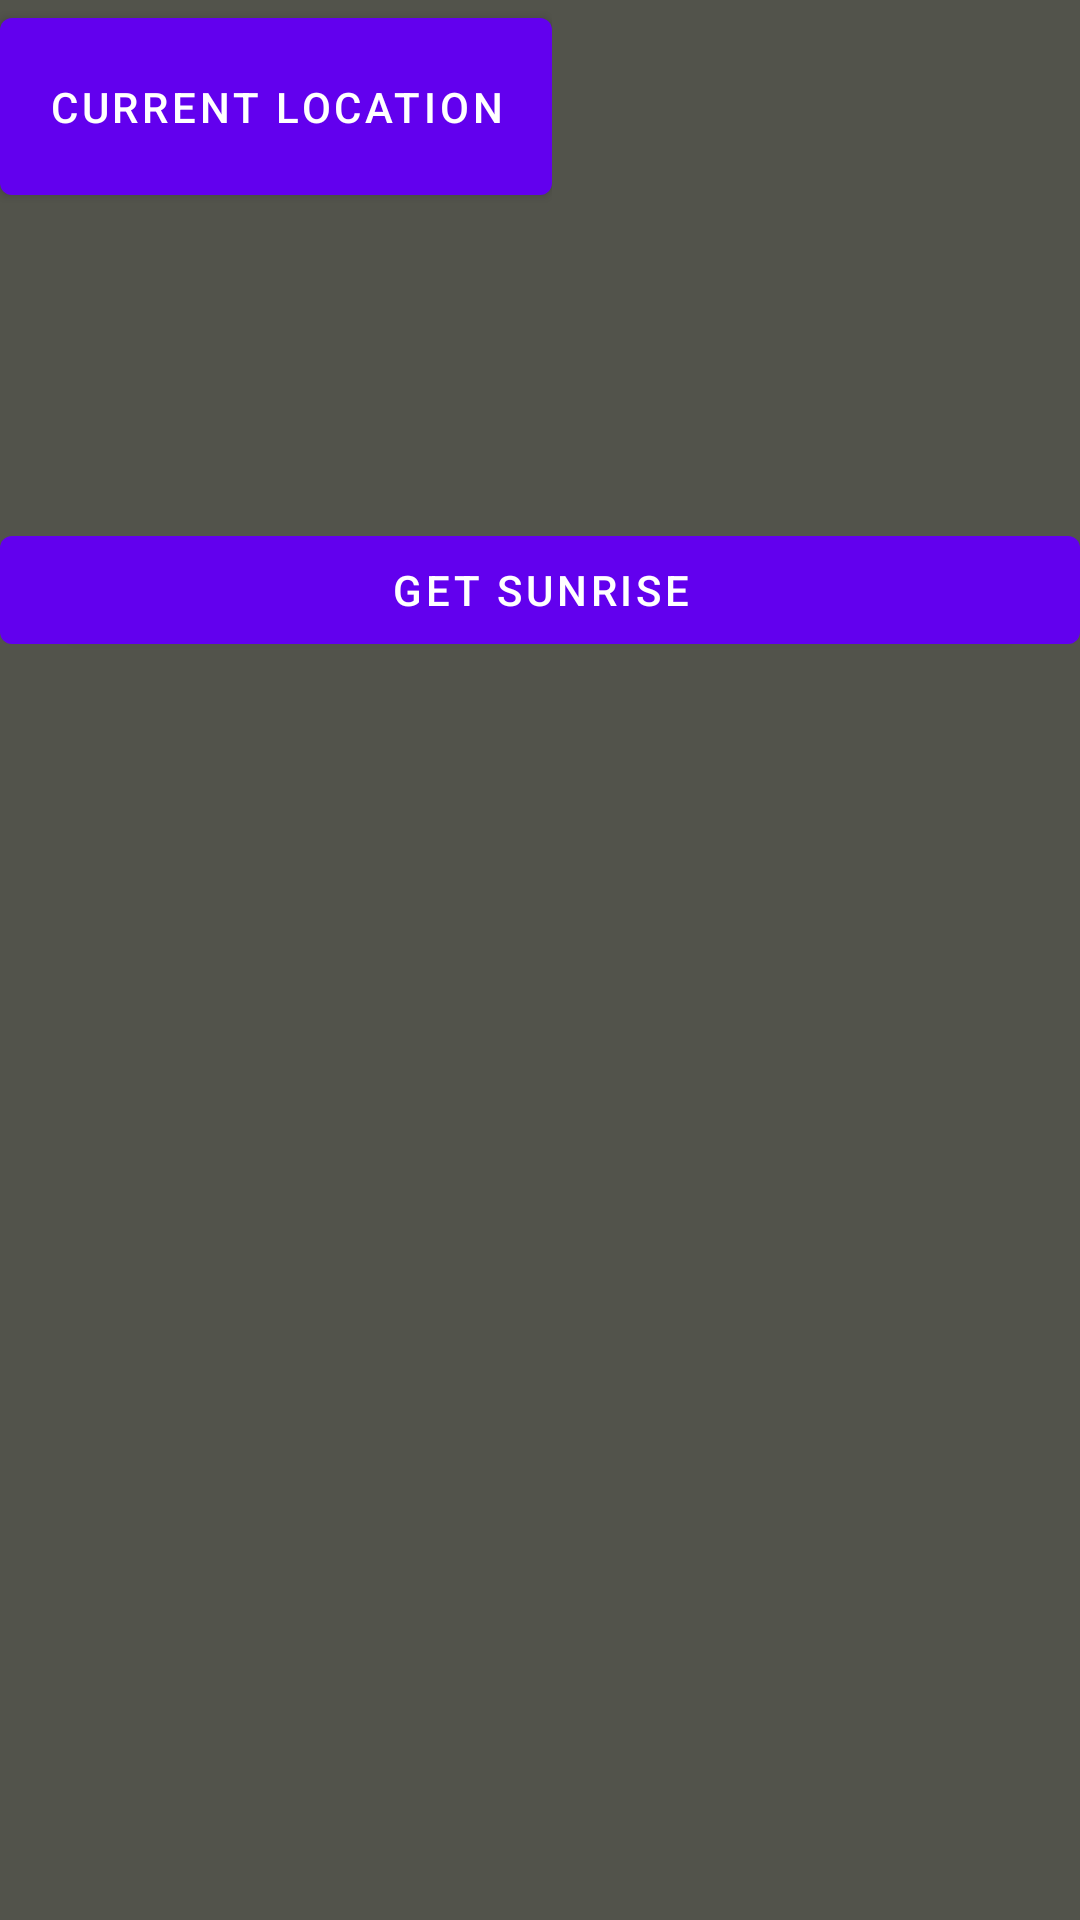

This screen was rendered from an Android layout file. Write that file and the resources it references.
<!-- AndroidManifest.xml: application theme Theme.GoldenHourPhotography -->
<!-- res/layout/fragment_items.xml -->
<?xml version="1.0" encoding="utf-8"?>
<FrameLayout xmlns:android="http://schemas.android.com/apk/res/android"
    xmlns:tools="http://schemas.android.com/tools"
    android:layout_width="match_parent"
    android:layout_height="match_parent"
    android:background="@color/background"
    tools:context=".fragment.ItemsFragment">

    <LinearLayout
        android:layout_width="match_parent"
        android:layout_height="match_parent"
        android:orientation="vertical">

        <LinearLayout
            android:layout_width="wrap_content"
            android:layout_height="wrap_content"
            android:orientation="horizontal">

            <LinearLayout
                android:layout_width="wrap_content"
                android:layout_height="wrap_content"
                android:orientation="vertical">

                <EditText
                    style="@style/SplashScreenTheme"
                    android:id="@+id/etLatitude"
                    android:layout_width="@dimen/_220dp"
                    android:layout_height="wrap_content"
                    android:hint="@string/latitude_hint"
                    android:inputType="numberDecimal|numberSigned"
                    android:autofillHints="90" />

                <EditText
                    style="@style/SplashScreenTheme"
                    android:id="@+id/etLongitude"
                    android:layout_width="@dimen/_220dp"
                    android:layout_height="wrap_content"
                    android:hint="@string/longitude_hint"
                    android:inputType="numberDecimal|numberSigned"
                    android:autofillHints="180" />

            </LinearLayout>

            <Button
                android:id="@+id/btnGetCurrentLocation"
                android:layout_width="wrap_content"
                android:layout_height="71dp"
                android:layout_margin="@dimen/_10dp"
                android:text="@string/current_location" />


        </LinearLayout>


        <Button
            android:id="@+id/btnGetSunrise"
            android:layout_width="match_parent"
            android:layout_height="wrap_content"
            android:text="@string/get_sunrise" />

        <TextView
            android:id="@+id/tvCurrentTimeZone"
            style="@style/SplashScreenTheme"
            android:layout_width="wrap_content"
            android:layout_height="wrap_content"
            android:layout_marginStart="@dimen/_20dp"
            android:gravity="center_vertical" />

        <androidx.recyclerview.widget.RecyclerView
            android:id="@+id/rvItems"
            android:layout_width="match_parent"
            android:layout_height="match_parent" />

    </LinearLayout>

</FrameLayout>
<!-- resources referenced by this layout -->
<resources>
  <color name="background">#52534b</color>
  <dimen name="_20dp">20dp</dimen>
  <string name="current_location">Current Location</string>
  <string name="get_sunrise">Get Sunrise</string>
  <string name="latitude_hint">Latitude</string>
  <string name="longitude_hint">Longitude</string>
  <style name="SplashScreenTheme" parent="Theme.GoldenHourPhotography">
         <item name="android:textSize">@dimen/_50sp</item>
         <item name="android:textStyle">bold</item>
         <item name="android:fontFamily">cursive</item>
      </style>
  <style name="Theme.GoldenHourPhotography" parent="Theme.MaterialComponents.DayNight.DarkActionBar">
          
          <item name="colorPrimary">@color/purple_500</item>
          <item name="colorPrimaryVariant">@color/purple_700</item>
          <item name="colorOnPrimary">@color/white</item>
          
          <item name="colorSecondary">@color/teal_200</item>
          <item name="colorSecondaryVariant">@color/teal_700</item>
          <item name="colorOnSecondary">@color/black</item>
          
          <item name="android:statusBarColor">?attr/colorPrimaryVariant</item>
          
      </style>
  <dimen name="_50sp">50sp</dimen>
  <color name="purple_500">#FF6200EE</color>
  <color name="purple_700">#FF3700B3</color>
  <color name="white">#FFFFFFFF</color>
  <color name="teal_200">#FF03DAC5</color>
  <color name="teal_700">#FF018786</color>
  <color name="black">#FF000000</color>
</resources>
